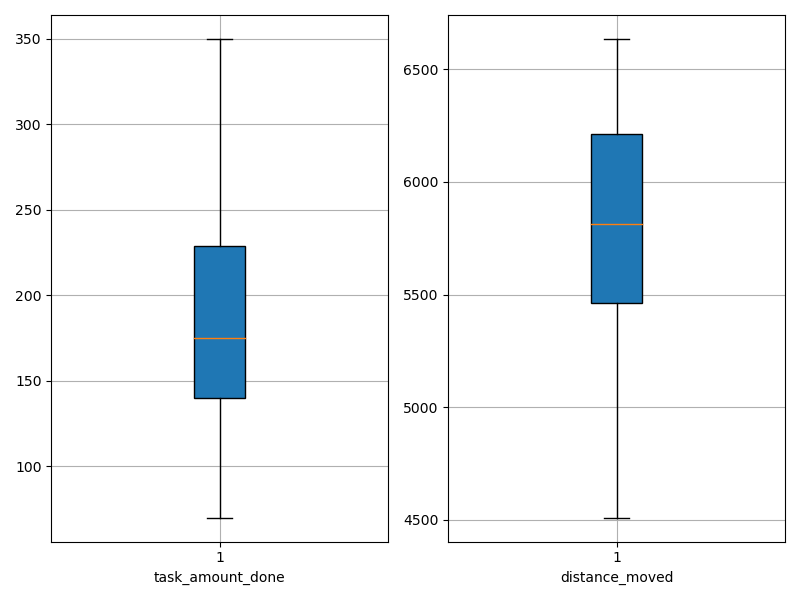

Data behind this chart, as committed beside it:
agent_id, task_amount_done, distance_moved
0, 209.0, 5608
1, 279.0, 6094
2, 140.0, 5643
3, 70.0, 5827
4, 141.0, 6635
5, 141.0, 6261
6, 139.0, 6180
7, 139.0, 6024
8, 350.0, 5552
9, 350.0, 5796
10, 279.0, 4830
11, 211.0, 6314
12, 211.0, 5470
13, 139.0, 4509
14, 139.0, 6350
15, 141.0, 6481
16, 281.0, 4976
17, 140.0, 4719
18, 212.0, 6199
19, 209.0, 5438
